The GitHub repository DenizAltunkapan/greek-letters-cnn contains a labelled image folder "data" with 21 categories: alpha, beta, chi, delta, epsilon, eta, gamma, iota, kappa, lambda, lamda, omega, omicron, phi, psi, rho, sigma, tau, theta, upsilon, zeta. Examples follow, each with its label.

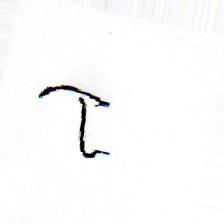
Label: tau

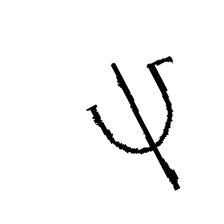
Label: psi

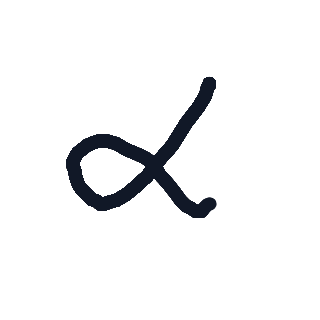
Label: alpha

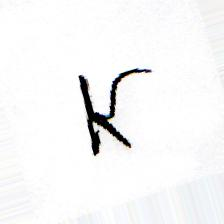
Label: kappa

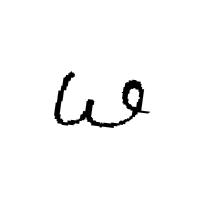
Label: omega

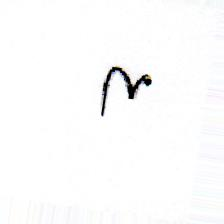
Label: eta
